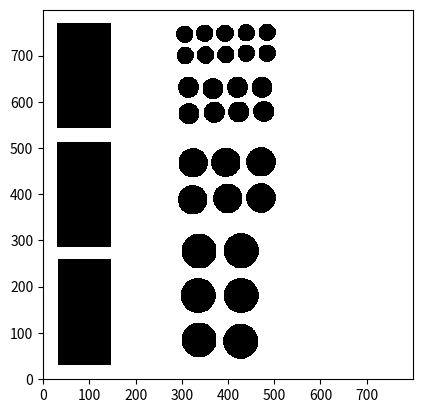

Generate this figure with matplotlib:
# -*- coding: utf-8 -*-
"""Modelo 2.ipynb

Automatically generated by Colaboratory.

Original file is located at
    https://colab.research.google.com/<link-removed>
"""

##Librerias necesarias
import numpy as np
import matplotlib.pyplot as plt


def initialize_grid(size):
    #creando la matriz con 0
    return np.zeros((size, size), dtype=int)

    ##Visualizacion de la matriz
def display_grid(grid):
    plt.imshow(grid, cmap='binary', interpolation='nearest') #Esquma de colores binario blanco y negro por defecto
    plt.gca().invert_yaxis() #invertir el eje y puesto que Matplotlib por defecto considera el area de trabajo a el 4to cuadrante
    plt.show()
#determina que la celula en i j debe estar viva en la proxima generacion
def reglas_circulos(grid, i, j, circles):

    #La distancia se calcula  de la forma euclidiana para la ubiacion del centro: raiz cuadrada (x1-x2)**2 + (y1-y2)**2
    distance_to_centers = np.sqrt((i - np.array([circle['center_x'] for circle in circles]))**2 +
                                  (j - np.array([circle['center_y'] for circle in circles]))**2)

    #La funcion devolvera true si las celulas deben estar cerca del centro, usando el radio.
    return np.any(distance_to_centers < np.array([circle['radius'] for circle in circles]))

  ##De la misma manera que los circulos, pero en lugar de centro se escoge la esquina superior izquierda(x,y) y ancho y largo
def reglas_rectangulos(grid, i, j, rectangles):

    for rectangle in rectangles:
      #si la celula esta dentro del rectangulo , sigue viva y de vuelve true
        if rectangle['x'] <= i < rectangle['x'] + rectangle['width'] and \
           rectangle['y'] <= j < rectangle['y'] + rectangle['height']:
            return True
    return False

  ##Generacion de automatas.
def generate_ca(size, generations, circles, rectangles):
    grid = initialize_grid(size)  ##Crea una cuadricula del tamaño requerido
    all_generations = [grid.copy()] ##Lista que almacenara todas las generaciones del automata

    for _ in range(generations):  ##Itera por las generaciones y la cuadricula
        new_grid = np.zeros_like(grid)
        for i in range(size):
            for j in range(size):
              ##Si se cumple una de las reglas para circulo o rectangulo la celda se asigna a 1, es decir viva
                if reglas_circulos(grid, i, j, circles) or reglas_rectangulos(grid, i, j, rectangles):
                    new_grid[i, j] = 1
        grid = new_grid.copy()
        all_generations.append(grid.copy())

    return all_generations


size = 800
generations = 1
##Variables obtenidas del programa anterior
circles = [{'center_x': 749, 'center_y': 484, 'radius': 19}, {'center_x': 704, 'center_y': 484, 'radius': 19}, {'center_x': 578, 'center_y': 477, 'radius': 23}, {'center_x': 630, 'center_y': 473, 'radius': 23}, {'center_x': 469, 'center_y': 471, 'radius': 32}, {'center_x': 391, 'center_y': 471, 'radius': 32}, {'center_x': 748, 'center_y': 439, 'radius': 19}, {'center_x': 704, 'center_y': 439, 'radius': 19}, {'center_x': 577, 'center_y': 423, 'radius': 23}, {'center_x': 630, 'center_y': 420, 'radius': 23}, {'center_x': 277, 'center_y': 428, 'radius': 38}, {'center_x': 180, 'center_y': 428, 'radius': 38}, {'center_x': 81, 'center_y': 427, 'radius': 38}, {'center_x': 701, 'center_y': 395, 'radius': 19}, {'center_x': 747, 'center_y': 393, 'radius': 19}, {'center_x': 390, 'center_y': 399, 'radius': 32}, {'center_x': 468, 'center_y': 395, 'radius': 32}, {'center_x': 576, 'center_y': 370, 'radius': 23}, {'center_x': 627, 'center_y': 367, 'radius': 23}, {'center_x': 700, 'center_y': 351, 'radius': 19}, {'center_x': 747, 'center_y': 349, 'radius': 19}, {'center_x': 276, 'center_y': 337, 'radius': 38}, {'center_x': 84, 'center_y': 337, 'radius': 38}, {'center_x': 180, 'center_y': 335, 'radius': 38}, {'center_x': 573, 'center_y': 315, 'radius': 23}, {'center_x': 630, 'center_y': 314, 'radius': 23}, {'center_x': 467, 'center_y': 324, 'radius': 32}, {'center_x': 387, 'center_y': 323, 'radius': 32}, {'center_x': 699, 'center_y': 307, 'radius': 19}, {'center_x': 745, 'center_y': 306, 'radius': 19}]

rectangles = [
    {'x': 31, 'y': 32, 'width': 228, 'height': 116}, {'x': 543, 'y': 30, 'width': 227, 'height': 117}, {'x': 286, 'y': 30, 'width': 227, 'height': 117}]

#Ejecucion del Programa
ca_generations = generate_ca(size, generations, circles, rectangles)
display_grid(ca_generations[-1]) ##se pone -1 para acceder al ultimo elemento de la lista para visualizarse